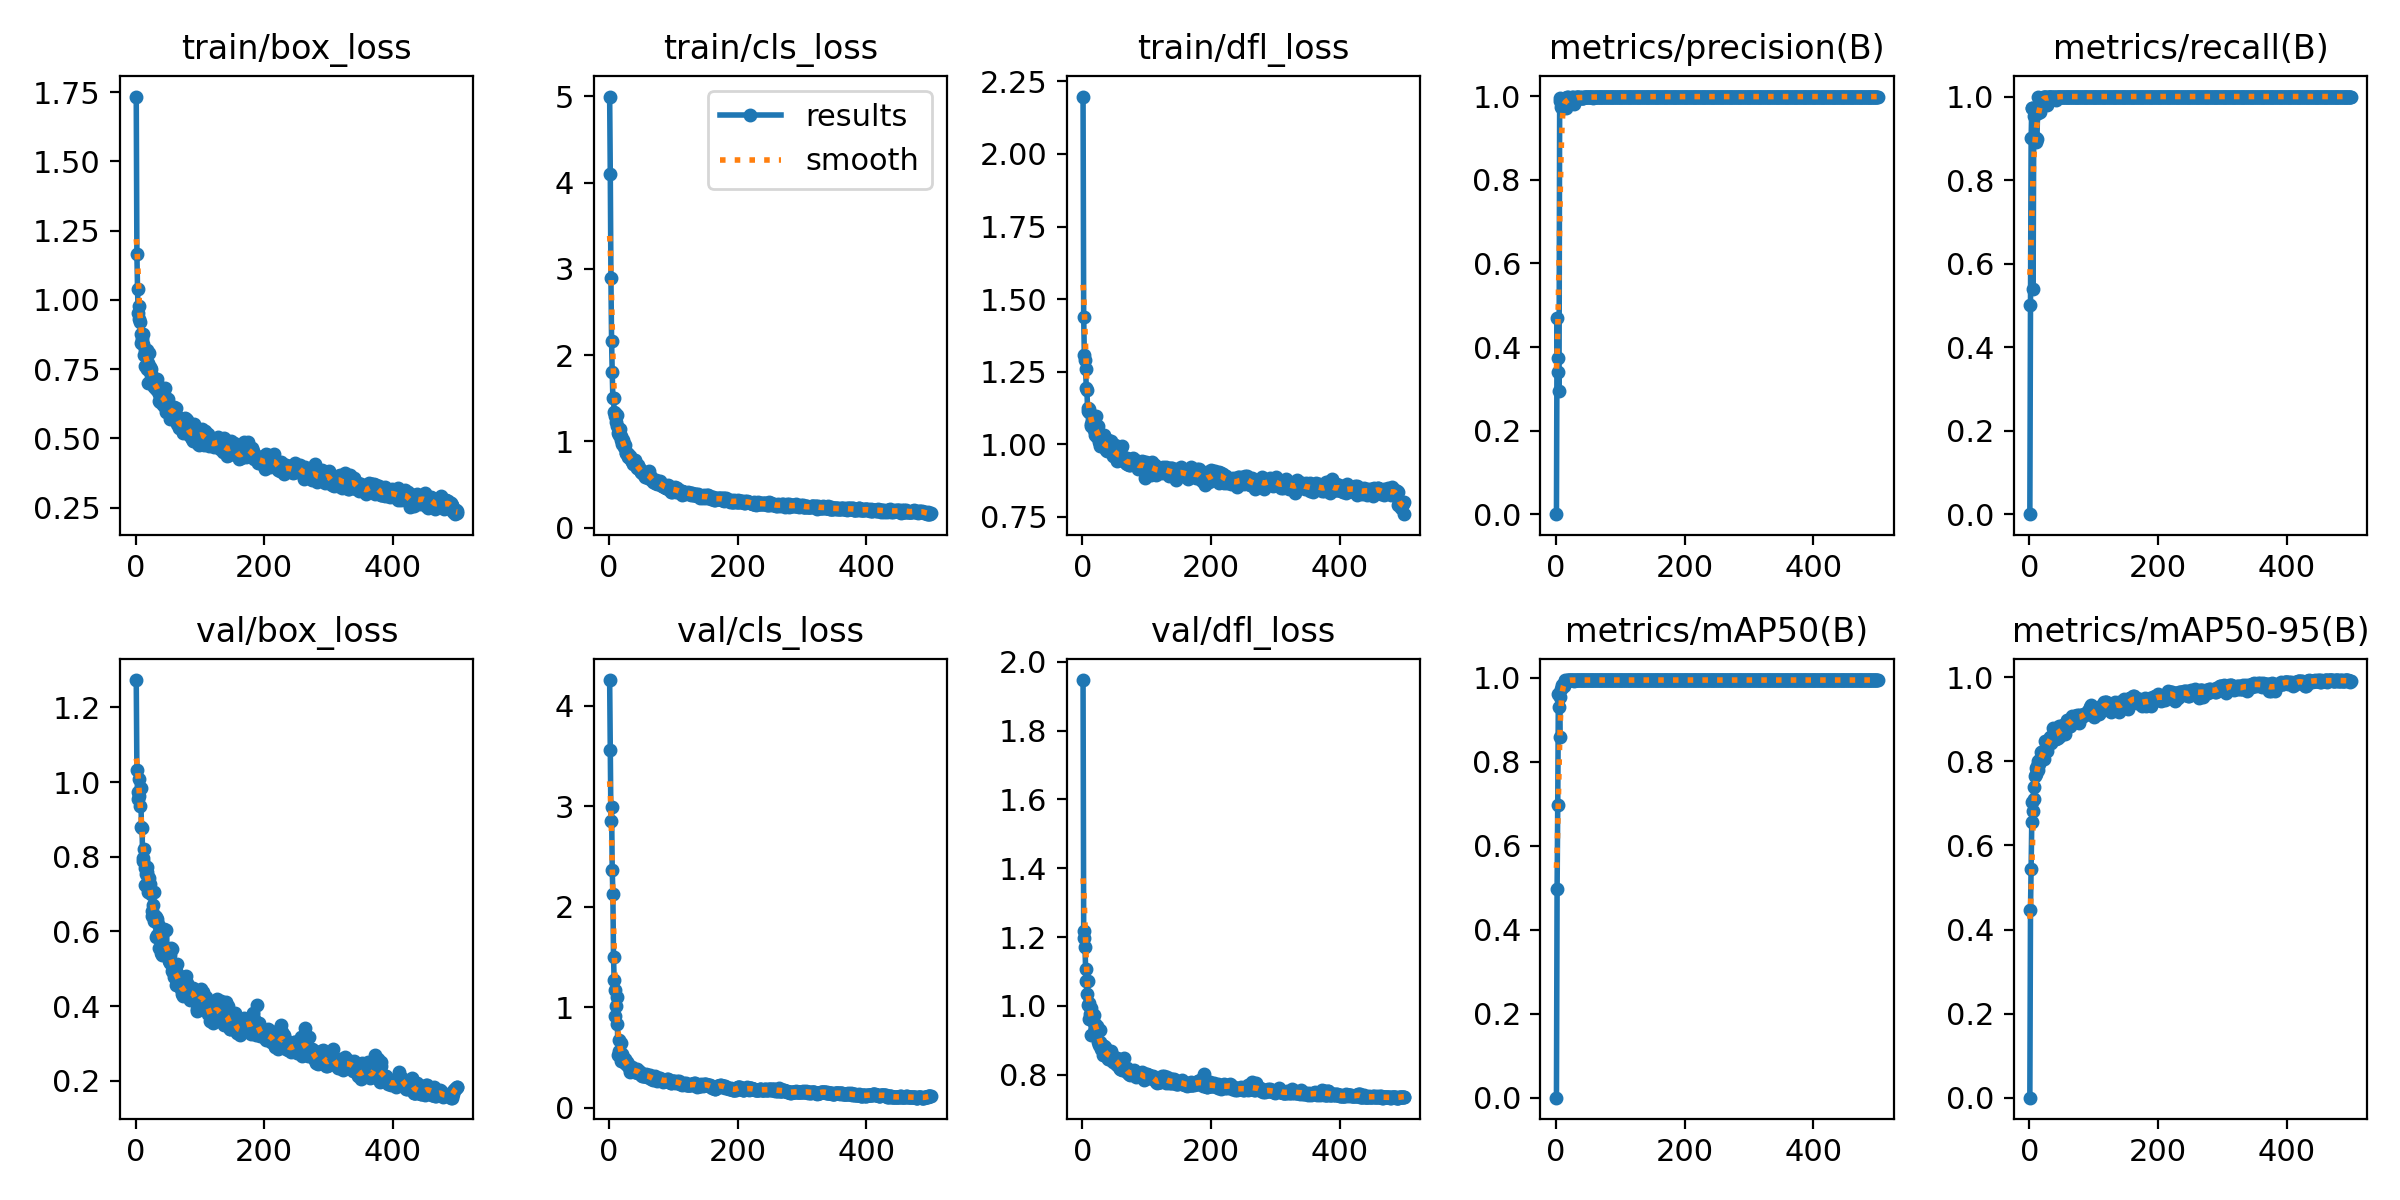

Data behind this chart, as committed beside it:
epoch, time, train/box_loss, train/cls_loss, train/dfl_loss, metrics/precision(B), metrics/recall(B), metrics/mAP50(B), metrics/mAP50-95(B), val/box_loss, val/cls_loss, val/dfl_loss, lr/pg0, lr/pg1, lr/pg2
1, 16.01, 1.734, 4.997, 2.198, 0, 0, 0, 0, 1.274, 4.258, 1.947, 4.284e-05, 4.284e-05, 4.284e-05
2, 26.85, 1.166, 4.097, 1.439, 0.4688, 0.5, 0.4975, 0.4457, 1.033, 3.562, 1.217, 9.02609e-05, 9.02609e-05, 9.02609e-05
3, 33.09, 1.04, 2.892, 1.308, 0.3736, 0.9, 0.697, 0.5431, 0.9744, 2.855, 1.197, 0.0001375, 0.0001375, 0.0001375
4, 38.85, 0.9534, 2.166, 1.291, 0.3395, 0.9733, 0.9618, 0.656, 0.9552, 2.994, 1.172, 0.0001845, 0.0001845, 0.0001845
5, 47.01, 0.977, 1.801, 1.259, 0.2942, 0.9733, 0.9297, 0.7024, 1.008, 2.371, 1.107, 0.0002314, 0.0002314, 0.0002314
6, 52.87, 0.9323, 1.499, 1.195, 0.9959, 0.5395, 0.8583, 0.6831, 0.9619, 2.132, 1.074, 0.0002781, 0.0002781, 0.0002781
7, 60.24, 0.9213, 1.502, 1.186, 0.9881, 0.9019, 0.9557, 0.7386, 0.9371, 1.505, 1.036, 0.0003245, 0.0003245, 0.0003245
8, 67.4, 0.8755, 1.339, 1.123, 0.9747, 0.9536, 0.974, 0.7108, 0.9838, 1.271, 1.073, 0.0003708, 0.0003708, 0.0003708
9, 72.62, 0.8457, 1.298, 1.115, 0.9728, 0.9613, 0.9841, 0.765, 0.8805, 0.9107, 1.004, 0.0004169, 0.0004169, 0.0004169
10, 79.91, 0.8607, 1.325, 1.123, 0.9838, 0.9, 0.9785, 0.7701, 0.8776, 1.174, 1.009, 0.0004628, 0.0004628, 0.0004628
11, 86.27, 0.8766, 1.222, 1.111, 0.9721, 0.8906, 0.9832, 0.7853, 0.7886, 1.012, 0.9616, 0.0004666, 0.0004666, 0.0004666
12, 91.49, 0.8414, 1.308, 1.109, 0.9909, 0.8983, 0.9859, 0.7902, 0.7974, 1.103, 0.9762, 0.0004656, 0.0004656, 0.0004656
13, 98.88, 0.8022, 1.173, 1.068, 0.9894, 0.9598, 0.9818, 0.7789, 0.822, 0.8384, 0.994, 0.0004647, 0.0004647, 0.0004647
14, 104.7, 0.763, 1.098, 1.064, 0.9826, 0.9985, 0.9946, 0.8, 0.7243, 0.5247, 0.9158, 0.0004637, 0.0004637, 0.0004637
15, 110, 0.8205, 1.078, 1.085, 0.9959, 0.9725, 0.9931, 0.7934, 0.7694, 0.5629, 0.9576, 0.0004628, 0.0004628, 0.0004628
16, 117.6, 0.8022, 1.148, 1.065, 0.9717, 0.9638, 0.9906, 0.8014, 0.7549, 0.6716, 0.9569, 0.0004619, 0.0004619, 0.0004619
17, 123.4, 0.8191, 1.138, 1.074, 0.9883, 0.9722, 0.9931, 0.8065, 0.7591, 0.5593, 0.9706, 0.0004609, 0.0004609, 0.0004609
18, 128.6, 0.7508, 1.061, 1.05, 0.9974, 0.9908, 0.9949, 0.804, 0.7717, 0.6474, 0.9741, 0.00046, 0.00046, 0.00046
19, 136.9, 0.7014, 1.012, 1.031, 0.9975, 0.9933, 0.9948, 0.8219, 0.7069, 0.4643, 0.9341, 0.000459, 0.000459, 0.000459
20, 142.2, 0.7725, 0.9735, 1.047, 0.9874, 0.9923, 0.9947, 0.8126, 0.7467, 0.536, 0.9479, 0.0004581, 0.0004581, 0.0004581
21, 147.5, 0.8099, 1.011, 1.096, 0.9938, 0.9878, 0.9948, 0.8108, 0.7437, 0.4946, 0.9394, 0.0004572, 0.0004572, 0.0004572
22, 156.1, 0.7589, 0.9979, 1.037, 0.9949, 0.9993, 0.995, 0.8238, 0.7144, 0.4739, 0.9242, 0.0004562, 0.0004562, 0.0004562
23, 160.7, 0.7405, 0.9657, 1.026, 0.9951, 0.9987, 0.995, 0.8063, 0.7274, 0.4569, 0.9414, 0.0004553, 0.0004553, 0.0004553
24, 166, 0.751, 0.9384, 1.062, 0.9945, 1, 0.995, 0.8245, 0.6992, 0.4649, 0.9306, 0.0004543, 0.0004543, 0.0004543
25, 174.7, 0.7256, 0.953, 1.035, 0.9981, 1, 0.995, 0.8477, 0.6541, 0.4845, 0.8949, 0.0004534, 0.0004534, 0.0004534
26, 179.8, 0.708, 0.8665, 1.008, 0.996, 1, 0.995, 0.8466, 0.6416, 0.4328, 0.8864, 0.0004524, 0.0004524, 0.0004524
27, 184.9, 0.6916, 0.8708, 1.005, 0.9973, 0.9974, 0.995, 0.8343, 0.6713, 0.4362, 0.896, 0.0004515, 0.0004515, 0.0004515
28, 192.7, 0.6937, 0.863, 0.9952, 0.9911, 0.98, 0.9938, 0.824, 0.7057, 0.4588, 0.93, 0.0004506, 0.0004506, 0.0004506
29, 197.7, 0.6863, 0.8586, 1.027, 0.9811, 0.9986, 0.9945, 0.8461, 0.6281, 0.4323, 0.875, 0.0004496, 0.0004496, 0.0004496
30, 203.2, 0.6857, 0.8247, 1.01, 0.9969, 1, 0.995, 0.8467, 0.6415, 0.4117, 0.8748, 0.0004487, 0.0004487, 0.0004487
31, 211.5, 0.7044, 0.827, 0.9952, 0.997, 1, 0.995, 0.8486, 0.6393, 0.403, 0.8866, 0.0004477, 0.0004477, 0.0004477
32, 216.9, 0.6768, 0.8323, 0.9978, 0.9973, 1, 0.995, 0.8583, 0.5855, 0.3793, 0.8577, 0.0004468, 0.0004468, 0.0004468
33, 222.7, 0.715, 0.8135, 1.03, 0.9979, 0.9985, 0.995, 0.8556, 0.5891, 0.3571, 0.8612, 0.0004458, 0.0004458, 0.0004458
34, 230.6, 0.673, 0.7887, 1, 0.998, 1, 0.995, 0.8427, 0.6335, 0.3611, 0.8833, 0.0004449, 0.0004449, 0.0004449
35, 235.7, 0.6915, 0.7775, 1.004, 0.9976, 1, 0.995, 0.8588, 0.6197, 0.3706, 0.8807, 0.000444, 0.000444, 0.000444
36, 242, 0.661, 0.7712, 0.9922, 0.9955, 0.9997, 0.995, 0.8608, 0.586, 0.4053, 0.8666, 0.000443, 0.000443, 0.000443
37, 249.3, 0.6337, 0.7731, 0.9801, 0.9968, 0.9933, 0.9949, 0.8797, 0.5562, 0.3824, 0.8531, 0.0004421, 0.0004421, 0.0004421
38, 254.5, 0.6324, 0.7372, 0.9754, 0.9973, 1, 0.995, 0.8643, 0.5851, 0.3722, 0.8551, 0.0004411, 0.0004411, 0.0004411
39, 260.2, 0.6482, 0.7738, 0.9957, 0.997, 1, 0.995, 0.8568, 0.6051, 0.3809, 0.869, 0.0004402, 0.0004402, 0.0004402
40, 267.7, 0.6582, 0.7868, 1.015, 0.9974, 0.9999, 0.995, 0.8705, 0.5424, 0.3513, 0.8468, 0.0004392, 0.0004392, 0.0004392
41, 272.9, 0.6633, 0.7626, 1.002, 0.9957, 0.9995, 0.995, 0.876, 0.5355, 0.3557, 0.8447, 0.0004383, 0.0004383, 0.0004383
42, 278.6, 0.6501, 0.7312, 1.002, 0.9964, 0.9928, 0.9949, 0.8527, 0.6031, 0.3696, 0.8644, 0.0004374, 0.0004374, 0.0004374
43, 286.4, 0.6193, 0.6919, 0.984, 0.9966, 0.9983, 0.995, 0.8588, 0.6025, 0.3765, 0.8636, 0.0004364, 0.0004364, 0.0004364
44, 291.2, 0.661, 0.7033, 0.9968, 0.9984, 1, 0.995, 0.8545, 0.6059, 0.3857, 0.8699, 0.0004355, 0.0004355, 0.0004355
45, 297.3, 0.6833, 0.7315, 1.011, 0.9974, 1, 0.995, 0.8746, 0.5445, 0.3428, 0.85, 0.0004345, 0.0004345, 0.0004345
46, 304.4, 0.6131, 0.6829, 0.973, 0.9972, 1, 0.995, 0.8791, 0.5477, 0.3692, 0.842, 0.0004336, 0.0004336, 0.0004336
47, 309.5, 0.6173, 0.6876, 0.9791, 0.9975, 1, 0.995, 0.8842, 0.5393, 0.3471, 0.8359, 0.0004326, 0.0004326, 0.0004326
48, 315.6, 0.5939, 0.6799, 0.9606, 0.9976, 1, 0.995, 0.8597, 0.603, 0.3572, 0.8538, 0.0004317, 0.0004317, 0.0004317
49, 322.7, 0.6143, 0.6439, 0.9638, 0.9983, 1, 0.995, 0.8767, 0.5453, 0.3418, 0.8432, 0.0004308, 0.0004308, 0.0004308
50, 327.7, 0.6132, 0.6443, 0.9772, 0.9983, 1, 0.995, 0.8667, 0.549, 0.3279, 0.8435, 0.0004298, 0.0004298, 0.0004298
51, 333.7, 0.6422, 0.6592, 0.9989, 0.9982, 1, 0.995, 0.871, 0.5483, 0.3275, 0.8455, 0.0004289, 0.0004289, 0.0004289
52, 341, 0.6089, 0.6378, 0.9673, 0.9979, 1, 0.995, 0.8866, 0.5205, 0.3164, 0.8325, 0.0004279, 0.0004279, 0.0004279
53, 346.1, 0.6128, 0.6289, 0.9756, 0.998, 1, 0.995, 0.883, 0.5154, 0.3191, 0.8274, 0.000427, 0.000427, 0.000427
54, 352.2, 0.5688, 0.6097, 0.9424, 0.9983, 1, 0.995, 0.8802, 0.5368, 0.3241, 0.8484, 0.000426, 0.000426, 0.000426
55, 359.6, 0.6066, 0.6373, 0.9688, 0.9982, 1, 0.995, 0.8664, 0.5564, 0.321, 0.8466, 0.0004251, 0.0004251, 0.0004251
56, 364.6, 0.5812, 0.5922, 0.9464, 0.9981, 1, 0.995, 0.8735, 0.5522, 0.3187, 0.8431, 0.0004242, 0.0004242, 0.0004242
57, 370, 0.6064, 0.6302, 0.9758, 0.9978, 1, 0.995, 0.8889, 0.4941, 0.3345, 0.8212, 0.0004232, 0.0004232, 0.0004232
58, 377.6, 0.604, 0.6244, 0.9639, 0.9965, 1, 0.995, 0.8894, 0.5021, 0.3146, 0.8199, 0.0004223, 0.0004223, 0.0004223
59, 382.6, 0.6083, 0.6179, 0.9459, 0.9985, 1, 0.995, 0.8985, 0.4778, 0.3067, 0.8158, 0.0004213, 0.0004213, 0.0004213
60, 388.6, 0.6136, 0.6047, 0.9865, 0.9983, 1, 0.995, 0.8926, 0.486, 0.3258, 0.8158, 0.0004204, 0.0004204, 0.0004204
... 440 more rows
